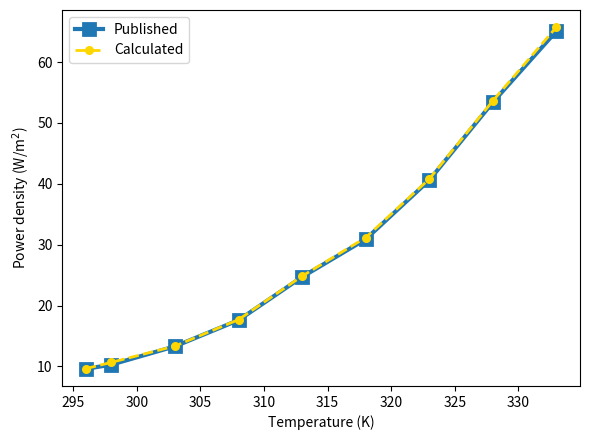

Here is the Python script that generated this plot:
import numpy as np
import matplotlib.pyplot as plt

# 数据
T = np.array([296, 298, 303, 308, 313, 318, 323, 328, 333])

P_pub = np.array([
    9.6, 10.3, 13.3, 17.6, 24.7, 30.9, 40.6, 53.4, 65.1
])

P_calc = np.array([
    9.647050401,
    10.66919192,
    13.34935256,
    17.68728956,
    24.83612723,
    31.16353755,
    40.80029014,
    53.63733489,
    65.74155012
])

plt.figure(figsize=(6, 4.5))

# 蓝色 Published 线加粗、方块更大
plt.plot(
    T, P_pub,
    marker='s', linestyle='-',
    color='tab:blue',
    markersize=9,
    markeredgewidth=2.0,
    linewidth=3.0,          # 线加粗
    label='Published'
)

# 黄色 Calculated 线保持之前设置
plt.plot(
    T, P_calc,
    marker='o', linestyle='--',
    color='gold',
    markersize=5,
    markeredgewidth=1.5,
    linewidth=2.0,
    label='Calculated'
)

plt.xlabel('Temperature (K)')
plt.ylabel('Power density (W/m$^2$)')
plt.legend()

# 不画 grid

plt.tight_layout()
plt.show()
